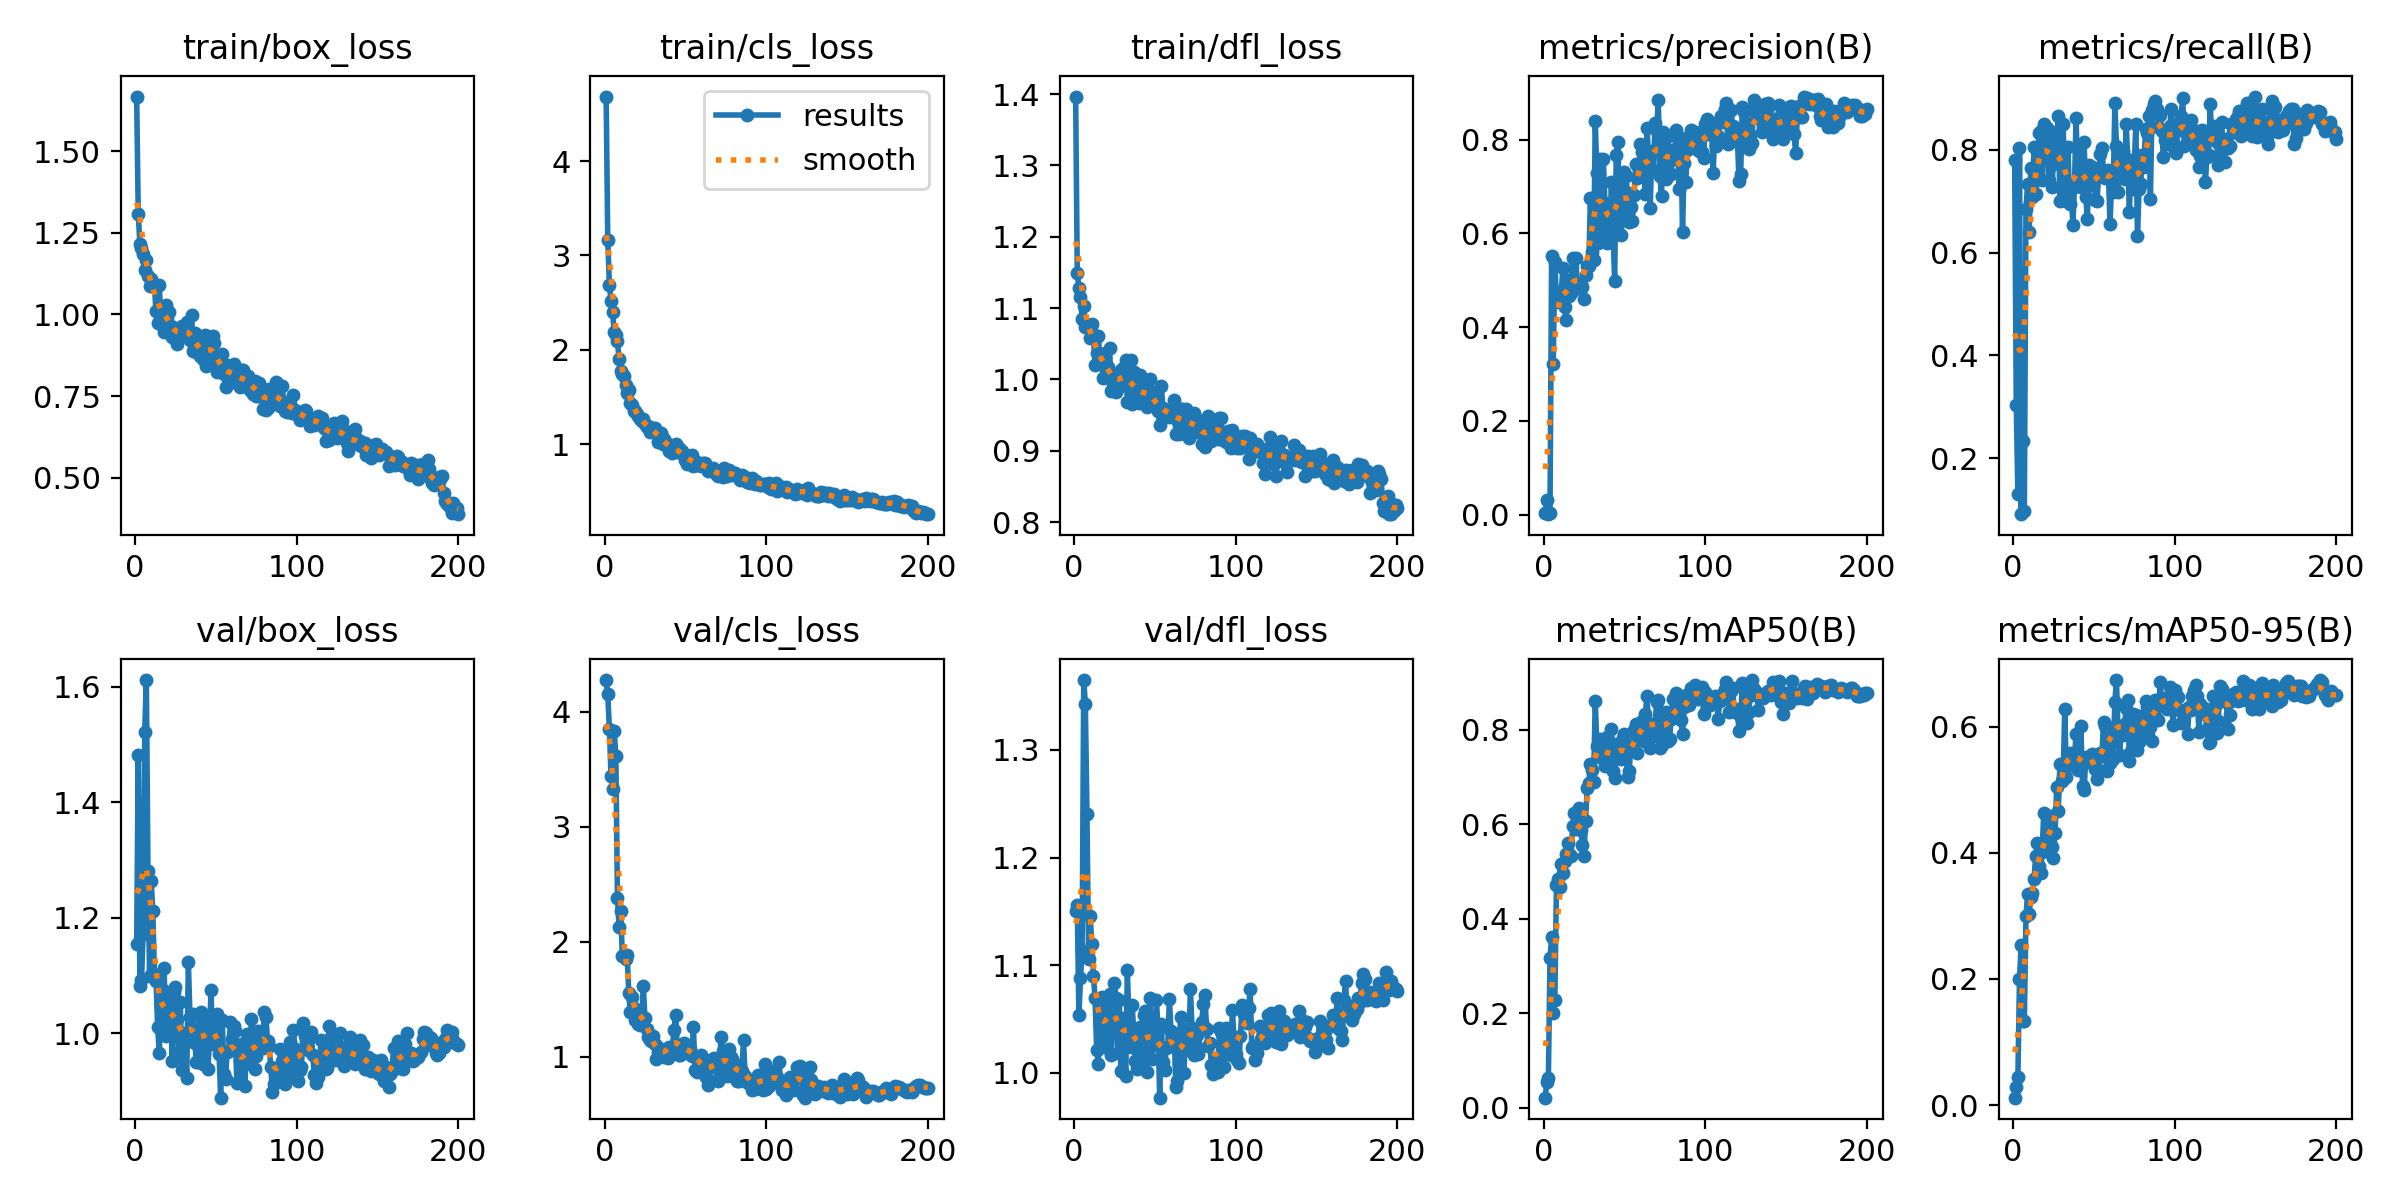

Source data for this figure (header and first rows):
epoch, train/box_loss, train/cls_loss, train/dfl_loss, metrics/precision(B), metrics/recall(B), metrics/mAP50(B), metrics/mAP50-95(B), val/box_loss, val/cls_loss, val/dfl_loss, lr/pg0, lr/pg1, lr/pg2
1, 1.667, 4.684, 1.397, 0.00283, 0.7804, 0.02104, 0.01187, 1.155, 4.275, 1.15, 0.00025, 0.00025, 0.00025
2, 1.306, 3.165, 1.149, 0.03111, 0.3036, 0.05343, 0.02852, 1.482, 4.151, 1.156, 0.0005142, 0.0005142, 0.0005142
3, 1.216, 2.69, 1.128, 0.00104, 0.1301, 0.06305, 0.04393, 1.081, 3.852, 1.053, 0.0007757, 0.0007757, 0.0007757
4, 1.203, 2.518, 1.116, 0.003, 0.8032, 0.3163, 0.1998, 1.092, 3.445, 1.088, 0.001035, 0.001035, 0.001035
5, 1.186, 2.397, 1.085, 0.5509, 0.0913, 0.3614, 0.2546, 1.172, 3.33, 1.113, 0.001291, 0.001291, 0.001291
6, 1.135, 2.185, 1.102, 0.3203, 0.2339, 0.1993, 0.1328, 1.522, 3.832, 1.365, 0.001545, 0.001545, 0.001545
7, 1.166, 2.156, 1.074, 0.5398, 0.09811, 0.2284, 0.1337, 1.611, 3.615, 1.343, 0.001618, 0.001618, 0.001618
8, 1.118, 2.096, 1.074, 0.4539, 0.6843, 0.472, 0.2996, 1.281, 2.381, 1.24, 0.001609, 0.001609, 0.001609
9, 1.088, 1.901, 1.077, 0.4696, 0.7335, 0.4832, 0.3342, 1.1, 2.127, 1.105, 0.001601, 0.001601, 0.001601
10, 1.109, 1.781, 1.058, 0.4619, 0.6395, 0.4678, 0.3029, 1.264, 2.268, 1.145, 0.001593, 0.001593, 0.001593
11, 1.093, 1.742, 1.078, 0.4764, 0.7648, 0.5161, 0.3301, 1.212, 1.88, 1.119, 0.001584, 0.001584, 0.001584
12, 1.084, 1.724, 1.064, 0.5265, 0.7086, 0.497, 0.3356, 1.103, 1.883, 1.09, 0.001576, 0.001576, 0.001576
13, 1.009, 1.626, 1.02, 0.4437, 0.8053, 0.5214, 0.3577, 1.091, 1.847, 1.07, 0.001568, 0.001568, 0.001568
14, 0.9748, 1.543, 1.037, 0.4145, 0.7147, 0.5371, 0.3946, 1.011, 1.886, 1.022, 0.00156, 0.00156, 0.00156
15, 1.091, 1.573, 1.061, 0.5005, 0.7428, 0.5608, 0.4152, 0.9662, 1.556, 1.008, 0.001551, 0.001551, 0.001551
16, 0.9858, 1.434, 1.028, 0.4672, 0.8334, 0.5379, 0.3788, 1.044, 1.386, 1.054, 0.001543, 0.001543, 0.001543
17, 1.021, 1.42, 1.027, 0.4729, 0.8361, 0.5332, 0.3687, 1.075, 1.524, 1.071, 0.001535, 0.001535, 0.001535
18, 0.9456, 1.353, 1.002, 0.5483, 0.7411, 0.5957, 0.4012, 1.113, 1.424, 1.044, 0.001527, 0.001527, 0.001527
19, 1.03, 1.349, 1.037, 0.4993, 0.8501, 0.6243, 0.4627, 0.9954, 1.321, 1.024, 0.001519, 0.001519, 0.001519
20, 0.9899, 1.321, 1.003, 0.5483, 0.7953, 0.5892, 0.4024, 1.03, 1.379, 1.04, 0.00151, 0.00151, 0.00151
21, 1.008, 1.294, 1.018, 0.4826, 0.8424, 0.592, 0.4138, 1.04, 1.284, 1.069, 0.001502, 0.001502, 0.001502
22, 0.9657, 1.264, 1.045, 0.4833, 0.7407, 0.6346, 0.4553, 1.066, 1.28, 1.073, 0.001494, 0.001494, 0.001494
23, 0.9311, 1.243, 0.9842, 0.4911, 0.8366, 0.5886, 0.4585, 0.9513, 1.333, 1.016, 0.001486, 0.001486, 0.001486
24, 0.9495, 1.265, 0.9934, 0.4847, 0.7266, 0.5569, 0.4088, 1.072, 1.617, 1.069, 0.001477, 0.001477, 0.001477
25, 0.9574, 1.215, 1.004, 0.4597, 0.772, 0.5327, 0.3915, 1.081, 1.341, 1.083, 0.001469, 0.001469, 0.001469
26, 0.9099, 1.178, 0.9819, 0.5101, 0.8198, 0.6073, 0.4307, 1.025, 1.244, 1.069, 0.001461, 0.001461, 0.001461
27, 0.9425, 1.198, 0.9969, 0.5309, 0.8024, 0.6761, 0.5046, 0.9666, 1.168, 1.018, 0.001453, 0.001453, 0.001453
28, 0.9308, 1.125, 0.9889, 0.5298, 0.8657, 0.6867, 0.4669, 1.055, 1.148, 1.068, 0.001444, 0.001444, 0.001444
29, 0.966, 1.145, 1.014, 0.6755, 0.6993, 0.7273, 0.5412, 0.9361, 1.139, 1.002, 0.001436, 0.001436, 0.001436
30, 0.9623, 1.175, 1.016, 0.5601, 0.7736, 0.7155, 0.5131, 1, 1.184, 1.05, 0.001428, 0.001428, 0.001428
31, 0.9384, 1.175, 1.002, 0.5441, 0.8501, 0.6887, 0.5178, 0.9828, 1.111, 1.03, 0.001419, 0.001419, 0.001419
32, 0.9782, 1.134, 1.028, 0.8391, 0.7366, 0.8616, 0.6274, 0.923, 0.9775, 0.997, 0.001411, 0.001411, 0.001411
33, 0.9353, 1.022, 0.968, 0.7285, 0.7002, 0.7663, 0.5203, 1.123, 1.043, 1.096, 0.001403, 0.001403, 0.001403
34, 0.9218, 1.089, 0.9997, 0.5799, 0.8053, 0.7447, 0.5416, 1.028, 1.076, 1.046, 0.001395, 0.001395, 0.001395
35, 0.9995, 1.119, 1.027, 0.7577, 0.6954, 0.7812, 0.5581, 0.9986, 1.013, 1.024, 0.001386, 0.001386, 0.001386
36, 0.8869, 1.002, 0.966, 0.598, 0.723, 0.74, 0.5399, 1.032, 1.037, 1.063, 0.001378, 0.001378, 0.001378
37, 0.9432, 1.058, 1.01, 0.7582, 0.6541, 0.7456, 0.5524, 0.9828, 0.9979, 1.035, 0.00137, 0.00137, 0.00137
38, 0.8834, 1.009, 0.9845, 0.6638, 0.7272, 0.7233, 0.5495, 0.9493, 1.072, 1.011, 0.001362, 0.001362, 0.001362
39, 0.8856, 1.001, 0.9741, 0.5795, 0.8615, 0.7845, 0.5881, 0.9502, 0.9874, 1.004, 0.001353, 0.001353, 0.001353
40, 0.8734, 0.9236, 0.9672, 0.5952, 0.7449, 0.7276, 0.5309, 1.032, 1.086, 1.035, 0.001345, 0.001345, 0.001345
41, 0.9232, 0.9842, 1.006, 0.596, 0.8011, 0.7605, 0.5484, 1.036, 1.068, 1.043, 0.001337, 0.001337, 0.001337
42, 0.8627, 0.9104, 0.9685, 0.7088, 0.7271, 0.802, 0.6008, 0.9467, 1.087, 1.005, 0.001329, 0.001329, 0.001329
43, 0.9376, 0.9366, 0.9936, 0.6075, 0.7367, 0.7136, 0.5057, 1.031, 1.238, 1.053, 0.00132, 0.00132, 0.00132
44, 0.843, 1.003, 0.9788, 0.498, 0.8152, 0.6984, 0.499, 1.007, 1.367, 1.057, 0.001312, 0.001312, 0.001312
45, 0.8652, 0.9225, 0.9614, 0.767, 0.7086, 0.7695, 0.5511, 0.9371, 1.078, 1, 0.001304, 0.001304, 0.001304
46, 0.8925, 0.9574, 0.9855, 0.7951, 0.666, 0.7674, 0.5463, 0.9807, 1.02, 1.025, 0.001296, 0.001296, 0.001296
47, 0.93, 0.9292, 1.001, 0.6498, 0.7704, 0.7617, 0.5436, 1.075, 1.019, 1.07, 0.001287, 0.001287, 0.001287
48, 0.9338, 0.9274, 0.9819, 0.596, 0.7314, 0.7379, 0.5453, 0.9815, 1.056, 1.013, 0.001279, 0.001279, 0.001279
49, 0.9123, 0.8732, 0.9742, 0.6435, 0.7669, 0.7831, 0.5565, 1.008, 1.122, 1.026, 0.001271, 0.001271, 0.001271
50, 0.8662, 0.8317, 0.963, 0.7308, 0.7533, 0.7904, 0.5552, 1.026, 1.048, 1.032, 0.001263, 0.001263, 0.001263
51, 0.8233, 0.7961, 0.9679, 0.7214, 0.7024, 0.7619, 0.5333, 1.033, 1.036, 1.067, 0.001254, 0.001254, 0.001254
52, 0.8492, 0.8742, 0.9555, 0.6852, 0.6993, 0.7006, 0.5169, 0.9635, 1.081, 1.039, 0.001246, 0.001246, 0.001246
53, 0.8305, 0.821, 0.9357, 0.6235, 0.7534, 0.7117, 0.531, 0.8883, 1.064, 0.9768, 0.001238, 0.001238, 0.001238
54, 0.8775, 0.8911, 0.9911, 0.6568, 0.7922, 0.7665, 0.5586, 1.023, 1.006, 1.045, 0.00123, 0.00123, 0.00123
55, 0.8163, 0.7748, 0.96, 0.6266, 0.8024, 0.7615, 0.5541, 0.9288, 1.257, 1.01, 0.001221, 0.001221, 0.001221
56, 0.7785, 0.7817, 0.95, 0.6821, 0.7563, 0.7987, 0.6072, 0.9205, 0.8848, 1.003, 0.001213, 0.001213, 0.001213
57, 0.8436, 0.815, 0.953, 0.7469, 0.7449, 0.8131, 0.6016, 0.9682, 0.8702, 1.023, 0.001205, 0.001205, 0.001205
58, 0.8367, 0.7846, 0.9503, 0.7184, 0.7495, 0.7501, 0.53, 0.9696, 0.9836, 1.024, 0.001197, 0.001197, 0.001197
59, 0.8117, 0.7846, 0.9478, 0.7247, 0.7605, 0.8015, 0.5994, 1.019, 0.9447, 1.069, 0.001188, 0.001188, 0.001188
60, 0.8049, 0.7665, 0.9517, 0.7897, 0.6546, 0.7828, 0.542, 0.9892, 1.014, 1.039, 0.00118, 0.00118, 0.00118
... 140 more rows
